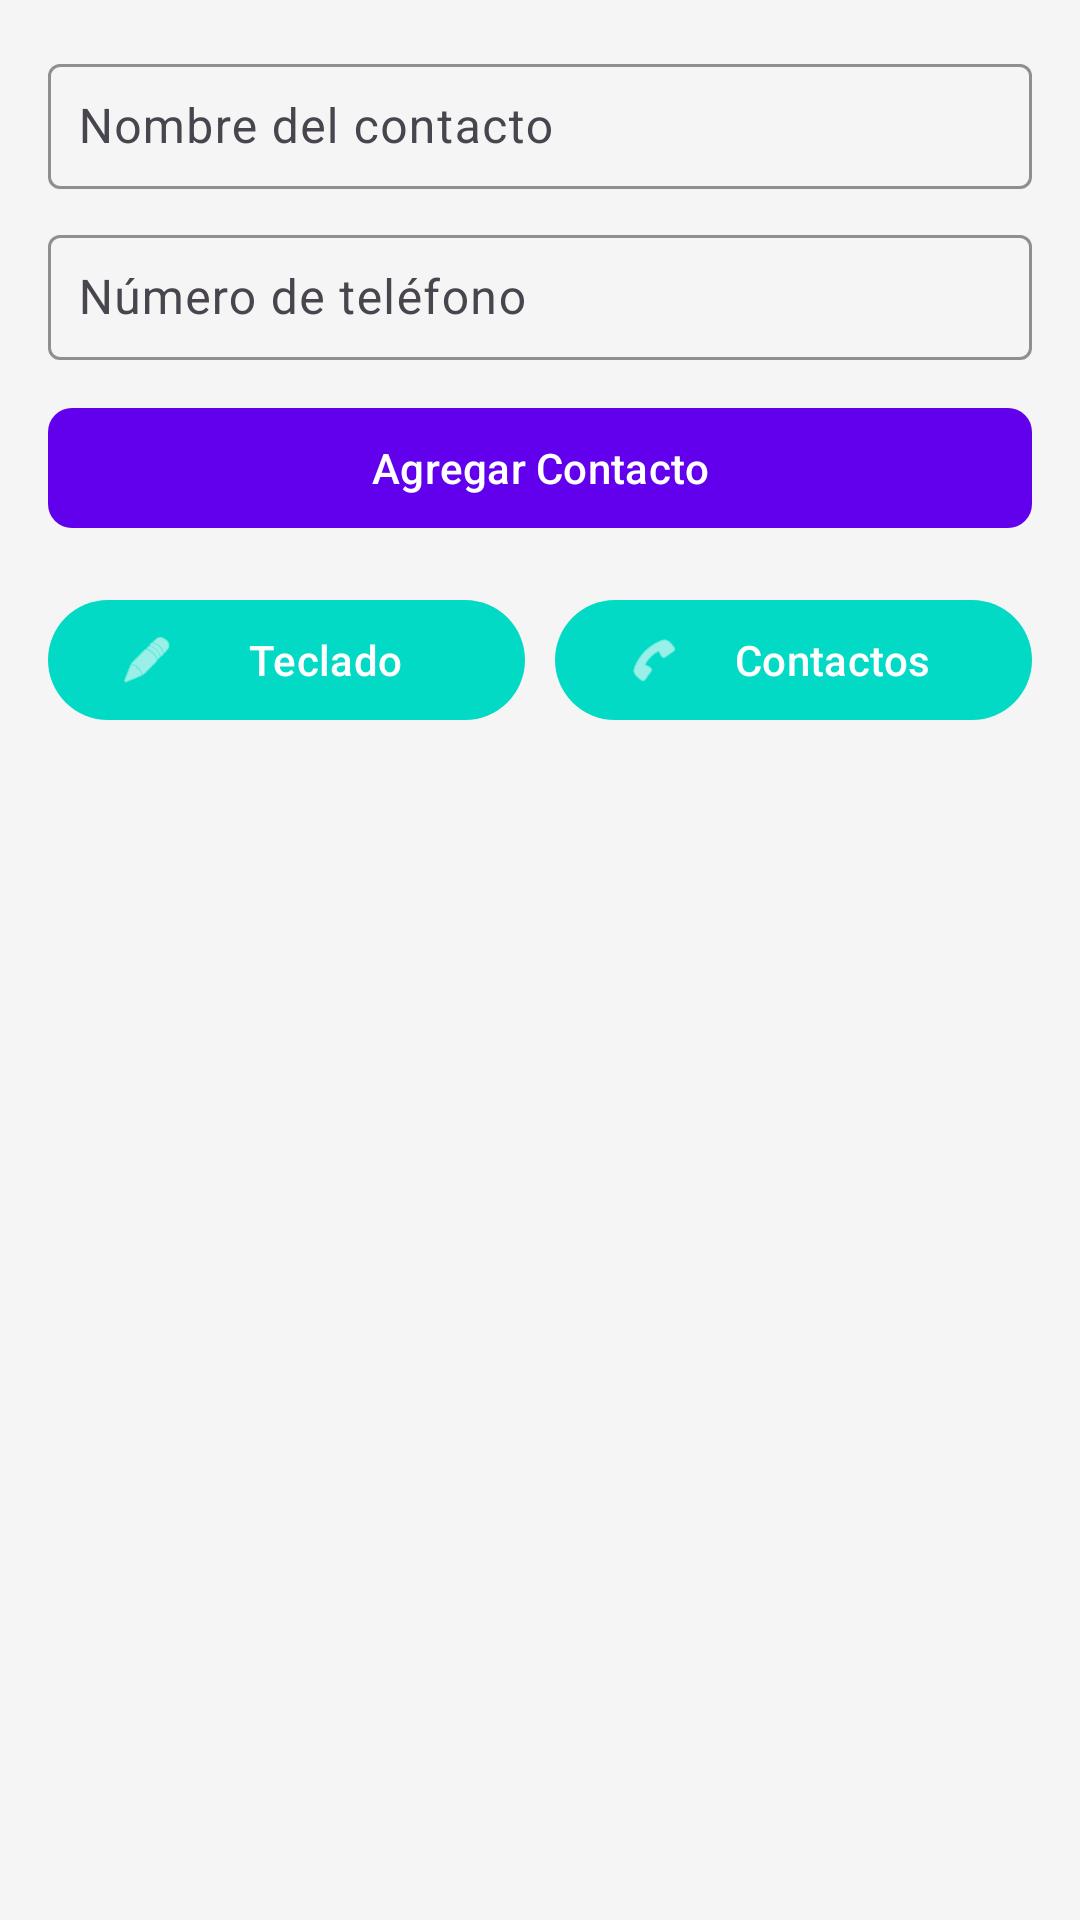

The Android layout XML behind this screen, and the referenced resources:
<!-- AndroidManifest.xml: application theme Theme.Registrocontacto -->
<!-- res/layout/activity_main.xml -->
<?xml version="1.0" encoding="utf-8"?>
<LinearLayout xmlns:android="http://schemas.android.com/apk/res/android"
    xmlns:app="http://schemas.android.com/apk/res-auto"
    android:layout_width="match_parent"
    android:layout_height="match_parent"
    android:orientation="vertical"
    android:padding="16dp"
    android:background="@color/background"
    android:gravity="center_horizontal">

    
    <com.google.android.material.textfield.TextInputLayout
        android:layout_width="match_parent"
        android:layout_height="wrap_content"
        android:hint="Nombre del contacto"
        app:boxStrokeColor="@color/primary">

        <com.google.android.material.textfield.TextInputEditText
            android:id="@+id/etNombre"
            android:layout_width="match_parent"
            android:layout_height="wrap_content"
            android:padding="10dp"/>
    </com.google.android.material.textfield.TextInputLayout>

    
    <com.google.android.material.textfield.TextInputLayout
        android:layout_width="match_parent"
        android:layout_height="wrap_content"
        android:layout_marginTop="10dp"
        android:hint="Número de teléfono"
        app:boxStrokeColor="@color/primary">

        <com.google.android.material.textfield.TextInputEditText
            android:id="@+id/etTelefono"
            android:layout_width="match_parent"
            android:layout_height="wrap_content"
            android:inputType="phone"
            android:padding="10dp"/>
    </com.google.android.material.textfield.TextInputLayout>

    
    <com.google.android.material.button.MaterialButton
        android:id="@+id/btnAgregar"
        android:layout_width="match_parent"
        android:layout_height="wrap_content"
        android:text="Agregar Contacto"
        android:layout_marginTop="12dp"
        app:cornerRadius="8dp"
        app:backgroundTint="@color/primary"
        android:textColor="@android:color/white"/>

    
    <LinearLayout
        android:layout_width="match_parent"
        android:layout_height="wrap_content"
        android:orientation="horizontal"
        android:layout_marginTop="16dp"
        android:gravity="center">

        <com.google.android.material.button.MaterialButton
            android:id="@+id/btnTeclado"
            android:layout_width="0dp"
            android:layout_weight="1"
            android:layout_height="wrap_content"
            android:text="Teclado"
            app:icon="@android:drawable/ic_menu_edit"
            app:backgroundTint="@color/secondary"
            android:textColor="@android:color/white"/>

        <View
            android:layout_width="10dp"
            android:layout_height="match_parent"/>

        <com.google.android.material.button.MaterialButton
            android:id="@+id/btnContactos"
            android:layout_width="0dp"
            android:layout_weight="1"
            android:layout_height="wrap_content"
            android:text="Contactos"
            app:icon="@android:drawable/ic_menu_call"

            app:backgroundTint="@color/secondary"
            android:textColor="@android:color/white"/>
    </LinearLayout>

    
    <LinearLayout
        android:id="@+id/seccionContactos"
        android:layout_width="match_parent"
        android:layout_height="match_parent"
        android:orientation="vertical"
        android:gravity="center"
        android:visibility="gone"
        android:padding="20dp">

        <androidx.cardview.widget.CardView
            android:layout_width="match_parent"
            android:layout_height="wrap_content"
            android:padding="16dp"
            android:background="@android:color/white"
            app:cardCornerRadius="10dp"
            app:cardElevation="10dp">

            <LinearLayout
                android:layout_width="match_parent"
                android:layout_height="wrap_content"
                android:orientation="vertical">

                <TextView
                    android:layout_width="match_parent"
                    android:layout_height="wrap_content"
                    android:text="Lista de Contactos"
                    android:textSize="18sp"
                    android:textStyle="bold"
                    android:padding="8dp"
                    android:gravity="center"/>

                <ListView
                    android:id="@+id/listViewContactos"
                    android:layout_width="match_parent"
                    android:layout_height="300dp"
                    android:padding="8dp"/>


            </LinearLayout>
        </androidx.cardview.widget.CardView>
    </LinearLayout>
</LinearLayout>
<!-- resources referenced by this layout -->
<resources>
  <color name="background">#F5F5F5</color>
  <color name="primary">#6200EE</color>
  <color name="secondary">#03DAC5</color>
  <style name="Theme.Registrocontacto" parent="Base.Theme.Registrocontacto" />
  <style name="Base.Theme.Registrocontacto" parent="Theme.Material3.DayNight.NoActionBar">
          
          
      </style>
</resources>
